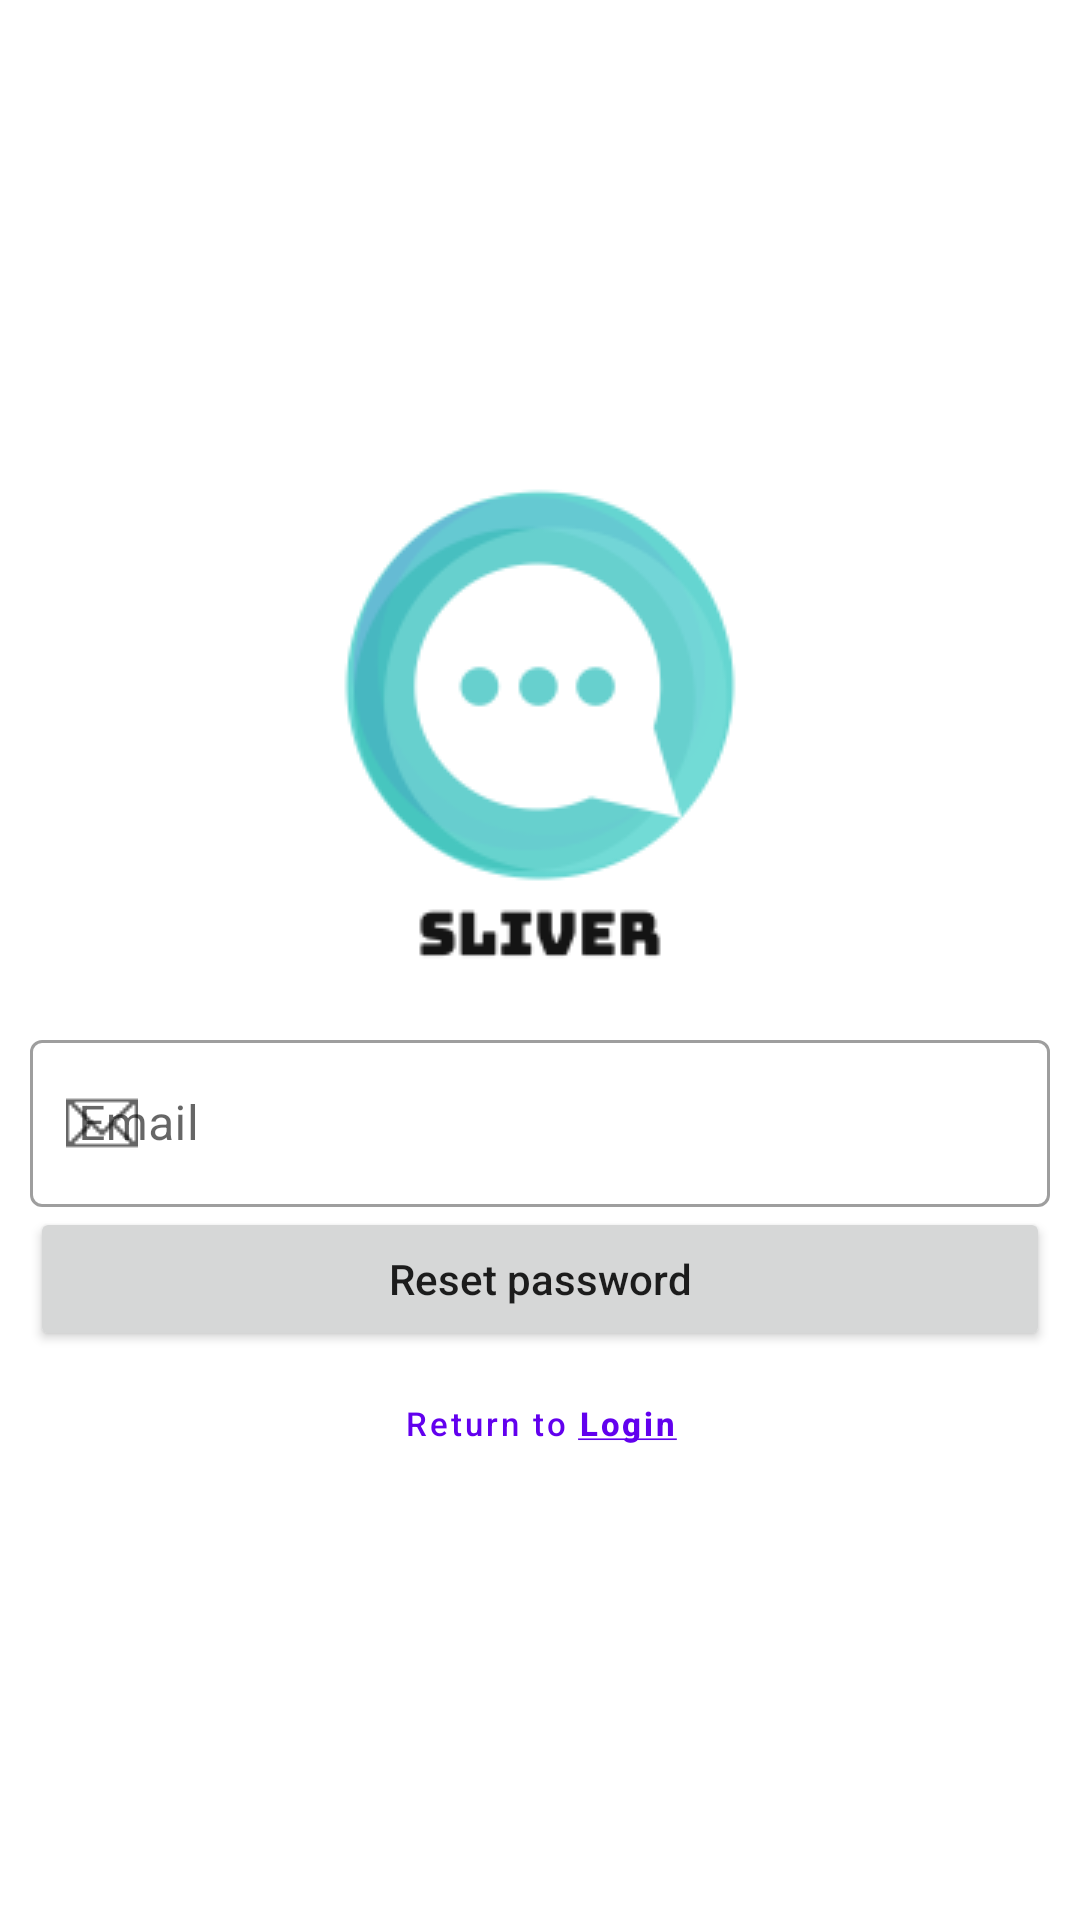

Here is an Android app screen rendered from its layout file. Give the layout XML and the strings, colors and styles it references.
<!-- AndroidManifest.xml: application theme Theme.Sliver -->
<!-- res/layout/activity_forgot_password.xml -->
<?xml version="1.0" encoding="utf-8"?>
<ScrollView xmlns:android="http://schemas.android.com/apk/res/android"
    xmlns:app="http://schemas.android.com/apk/res-auto"
    xmlns:tools="http://schemas.android.com/tools"
    android:layout_width="match_parent"
    android:layout_height="match_parent"
    tools:context=".ForgotPasswordAcvitity">

    <RelativeLayout
        android:layout_width="match_parent"
        android:layout_height="wrap_content"
        android:layout_gravity="center_vertical">

        <ImageView
            android:id="@+id/logo"
            android:layout_width="match_parent"
            android:layout_height="wrap_content"
            android:layout_alignParentStart="true"
            android:layout_alignParentTop="true"
            android:layout_centerVertical="true"
            android:contentDescription="@string/logo_description"
            android:scaleType="center"
            android:src="@drawable/logo"
            tools:ignore="ImageContrastCheck" />

        <com.google.android.material.textfield.TextInputLayout
            android:id="@+id/reset_password_email"
            style="@style/Widget.MaterialComponents.TextInputLayout.OutlinedBox"
            android:layout_width="match_parent"
            android:layout_height="wrap_content"
            android:layout_below="@id/logo"
            android:layout_alignParentStart="true"
            android:layout_marginHorizontal="5dp"
            android:hint="@string/email_input"
            android:paddingHorizontal="5dp"
            app:startIconDrawable="@drawable/email_24dp">

            <com.google.android.material.textfield.TextInputEditText
                android:layout_width="match_parent"
                android:layout_height="wrap_content"
                android:textColorHint="#757575"
                tools:ignore="TextContrastCheck" />
        </com.google.android.material.textfield.TextInputLayout>

        <Button
            android:id="@+id/reset_password_button"
            android:layout_width="match_parent"
            android:layout_height="wrap_content"
            android:layout_below="@id/reset_password_email"
            android:layout_centerHorizontal="true"
            android:layout_marginHorizontal="10dp"
            android:text="@string/reset_password"
            android:textAllCaps="false" />

        <Button
            android:id="@+id/return_login_screen_button"
            style="@style/Widget.MaterialComponents.Button.TextButton"
            android:layout_width="match_parent"
            android:layout_height="wrap_content"
            android:layout_below="@id/reset_password_button"
            android:layout_centerHorizontal="true"
            android:layout_marginHorizontal="10dp"
            android:text="@string/return_to_login"
            android:textAllCaps="false"
            android:textSize="11sp" />
    </RelativeLayout>
</ScrollView>
<!-- resources referenced by this layout -->
<resources>
  <!-- drawable email_24dp: png bitmap (drawable, 213 bytes) -->
  <!-- drawable logo: png bitmap (drawable, 9427 bytes) -->
  <string name="email_input">Email</string>
  <string name="logo_description">Sliver Logo</string>
  <string name="reset_password">Reset password</string>
  <string name="return_to_login">Return to <u><b>Login</b></u></string>
  <style name="Theme.Sliver" parent="Theme.MaterialComponents.DayNight.NoActionBar">
          
          <item name="colorPrimary">@color/purple_500</item>
          <item name="colorPrimaryVariant">@color/purple_700</item>
          <item name="colorOnPrimary">@color/white</item>
          
          <item name="colorSecondary">@color/teal_200</item>
          <item name="colorSecondaryVariant">@color/teal_700</item>
          <item name="colorOnSecondary">@color/black</item>
          
          <item name="android:statusBarColor" tools:targetApi="l">?attr/colorPrimaryVariant</item>
          
      </style>
  <!-- not gathered from this repository: default colours our renderer supplied (Android Studio template values) -->
  <color name="purple_500">#FF6200EE</color>
  <color name="purple_700">#FF3700B3</color>
  <color name="teal_200">#FF03DAC5</color>
  <color name="teal_700">#FF018786</color>
  <color name="black">#FF000000</color>
  <color name="white">#FFFFFFFF</color>
</resources>
